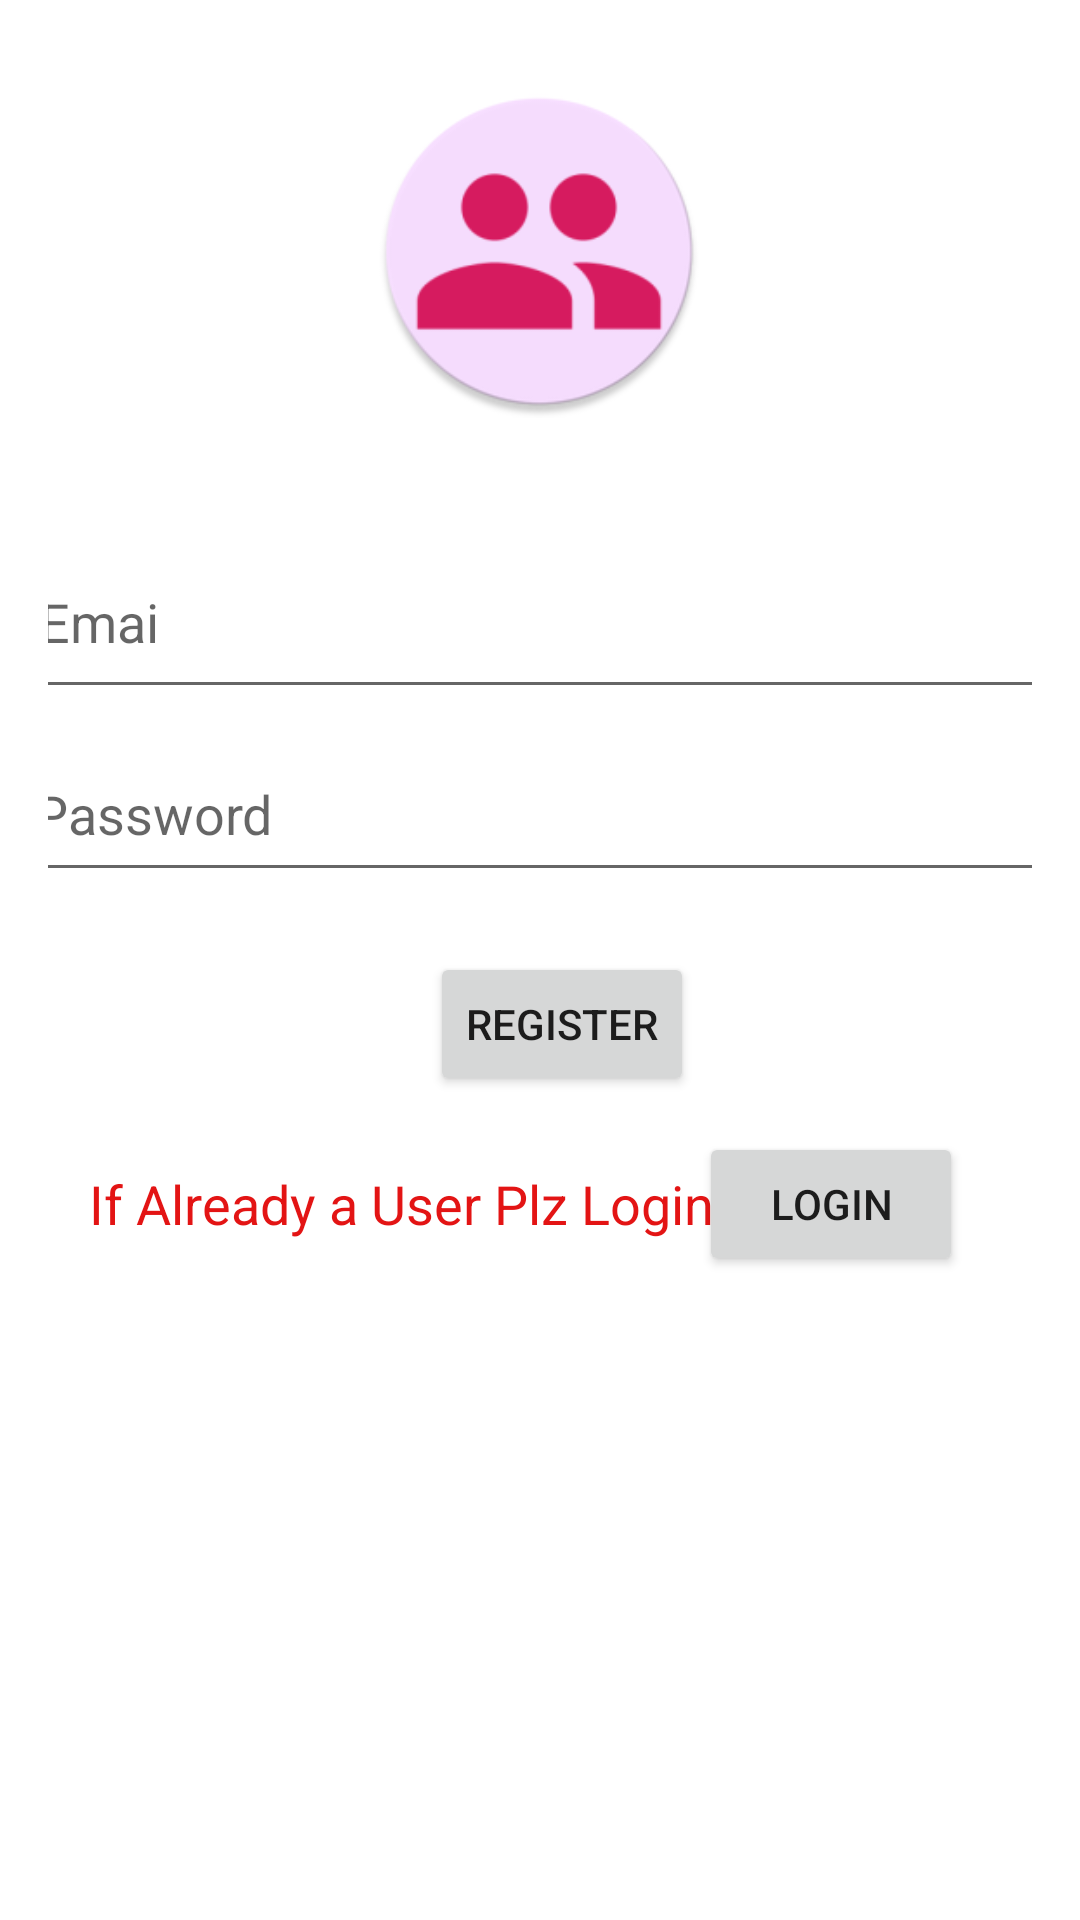

Write the Android layout XML for this screen, with the resource values it uses.
<!-- AndroidManifest.xml: application theme AppTheme -->
<!-- res/layout/fragment_register.xml -->
<?xml version="1.0" encoding="utf-8"?>
<ScrollView xmlns:android="http://schemas.android.com/apk/res/android"
    xmlns:app="http://schemas.android.com/apk/res-auto"
    xmlns:tools="http://schemas.android.com/tools"
    android:layout_height="match_parent"
    android:layout_width="match_parent"
    android:fillViewport="true"
    >

    <androidx.constraintlayout.widget.ConstraintLayout
        android:layout_width="match_parent"
        android:layout_height="wrap_content"
        android:padding="16dp"
        tools:context=".RegisterFragment">


        <EditText
            android:id="@+id/user_email1"
            android:layout_width="340dp"
            android:layout_height="61dp"
            android:ems="10"
            android:hint="Emai"
            android:inputType="textPersonName"
            app:layout_constraintBottom_toBottomOf="parent"
            app:layout_constraintEnd_toEndOf="parent"
            app:layout_constraintHorizontal_bias="0.626"
            app:layout_constraintStart_toStartOf="parent"
            app:layout_constraintTop_toTopOf="parent"
            app:layout_constraintVertical_bias="0.291" />

        <EditText
            android:id="@+id/user_pass1"
            android:layout_width="342dp"
            android:layout_height="55dp"
            android:ems="10"
            android:hint="Password"
            android:inputType="textPersonName"
            app:layout_constraintBottom_toBottomOf="parent"
            app:layout_constraintEnd_toEndOf="parent"
            app:layout_constraintHorizontal_bias="0.646"
            app:layout_constraintStart_toStartOf="parent"
            app:layout_constraintTop_toTopOf="parent"
            app:layout_constraintVertical_bias="0.409" />

        <ImageView
            android:id="@+id/imageView"
            android:layout_width="168dp"
            android:layout_height="111dp"
            android:src="@drawable/company_logo"
            app:layout_constraintBottom_toBottomOf="parent"
            app:layout_constraintEnd_toEndOf="parent"
            app:layout_constraintHorizontal_bias="0.497"
            app:layout_constraintStart_toStartOf="parent"
            app:layout_constraintTop_toTopOf="parent"
            app:layout_constraintVertical_bias="0.025" />

        <Button
            android:id="@+id/login1"
            android:layout_width="wrap_content"
            android:layout_height="wrap_content"
            android:text="Login"
            app:layout_constraintBottom_toBottomOf="parent"
            app:layout_constraintEnd_toEndOf="parent"
            app:layout_constraintHorizontal_bias="0.904"
            app:layout_constraintStart_toStartOf="parent"
            app:layout_constraintTop_toTopOf="parent"
            app:layout_constraintVertical_bias="0.645" />

        <TextView
            android:id="@+id/textView3"
            android:layout_width="wrap_content"
            android:layout_height="wrap_content"
            android:text="If Already a User Plz Login"
            android:textColor="#E31414"
            android:textSize="18sp"
            app:layout_constraintBottom_toBottomOf="parent"
            app:layout_constraintEnd_toEndOf="parent"
            app:layout_constraintHorizontal_bias="0.113"
            app:layout_constraintStart_toStartOf="parent"
            app:layout_constraintTop_toTopOf="parent"
            app:layout_constraintVertical_bias="0.639" />

        <Button
            android:id="@+id/register1"
            android:layout_width="wrap_content"
            android:layout_height="wrap_content"
            android:text="Register"
            app:layout_constraintBottom_toBottomOf="parent"
            app:layout_constraintEnd_toEndOf="parent"
            app:layout_constraintHorizontal_bias="0.531"
            app:layout_constraintStart_toStartOf="parent"
            app:layout_constraintTop_toTopOf="parent"
            app:layout_constraintVertical_bias="0.538" />

        <ProgressBar
            android:id="@+id/progress1"
            style="?android:attr/progressBarStyle"
            android:layout_width="wrap_content"
            android:layout_height="wrap_content"
            android:visibility="invisible"
            app:layout_constraintBottom_toBottomOf="parent"
            app:layout_constraintEnd_toEndOf="parent"
            app:layout_constraintHorizontal_bias="0.498"
            app:layout_constraintStart_toStartOf="parent"
            app:layout_constraintTop_toTopOf="parent"
            app:layout_constraintVertical_bias="0.207" />
    </androidx.constraintlayout.widget.ConstraintLayout>
</ScrollView>
<!-- resources referenced by this layout -->
<resources>
  <!-- drawable company_logo: png bitmap (drawable, 11055 bytes) -->
  <style name="AppTheme" parent="Theme.MaterialComponents.Light.NoActionBar">
          
          <item name="colorPrimary">@color/colorPrimary</item>
          <item name="colorPrimaryDark">@color/colorPrimaryDark</item>
          <item name="colorAccent">@color/colorAccent</item>
  
  
      </style>
  <color name="colorPrimary">#008577</color>
  <color name="colorPrimaryDark">#00574B</color>
  <color name="colorAccent">#D81B60</color>
</resources>
